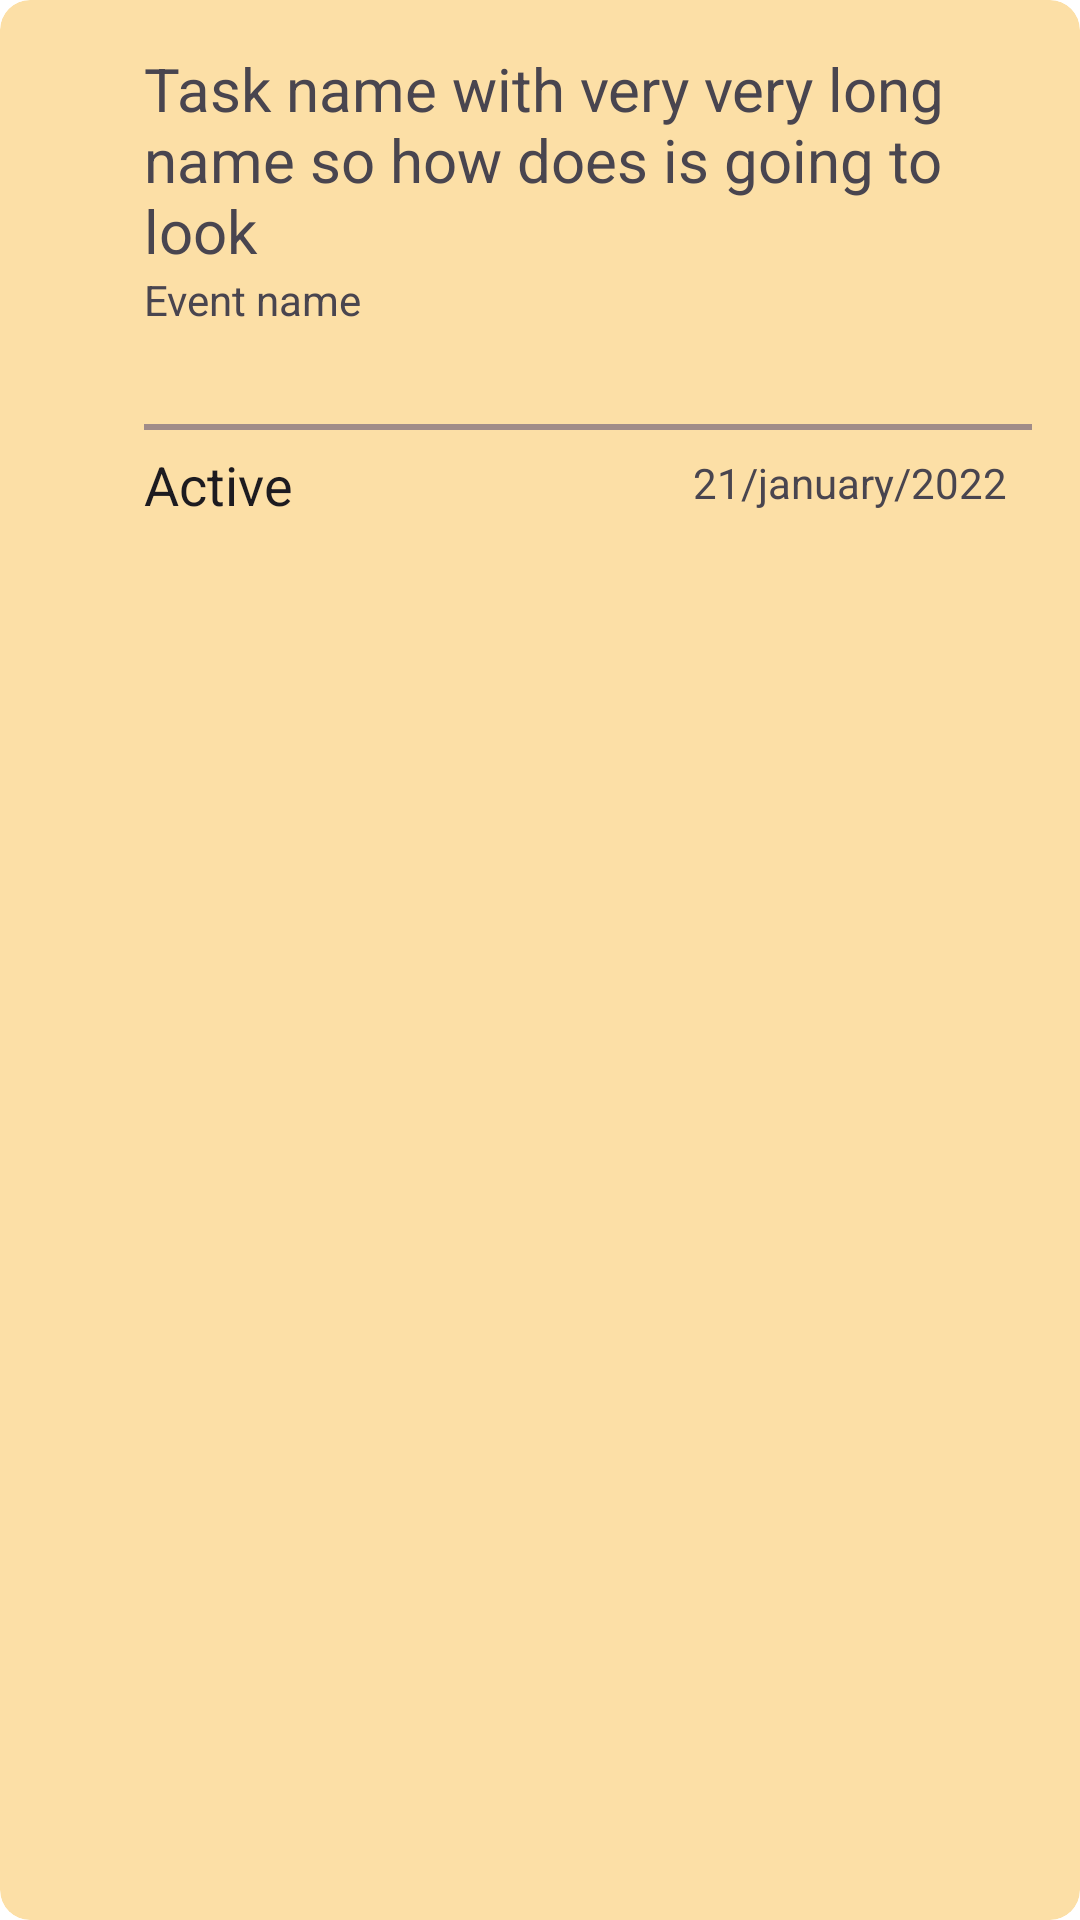

The Android layout XML behind this screen, and the referenced resources:
<!-- AndroidManifest.xml: application theme Theme.WeGotCups -->
<!-- res/layout/card_task_view.xml -->
<?xml version="1.0" encoding="utf-8"?>
<com.google.android.material.card.MaterialCardView xmlns:android="http://schemas.android.com/apk/res/android"
    xmlns:app="http://schemas.android.com/apk/res-auto"
    xmlns:tools="http://schemas.android.com/tools"
    style="@style/Widget.Material3.CardView.Filled"
    android:layout_width="match_parent"
    android:layout_height="wrap_content"
    android:layout_marginTop="4dp"
    android:checkable="true"
    android:clickable="true"
    android:focusable="true"
    android:padding="16dp"
    app:cardBackgroundColor="@color/md_theme_dark_onTertiaryContainer"
    app:cardCornerRadius="10dp">

    <androidx.constraintlayout.widget.ConstraintLayout
        android:layout_width="match_parent"
        android:layout_height="match_parent"
        android:padding="16dp"
        android:paddingStart="16dp"
        android:paddingEnd="16dp">


        <TextView
            android:id="@+id/task_name"
            android:layout_width="match_parent"
            android:layout_height="wrap_content"
            android:layout_marginStart="32dp"
            android:layout_marginEnd="8dp"
            android:text="Task name with very very long name so how does is going to look"
            android:textSize="20sp"
            app:layout_constraintEnd_toEndOf="parent"
            app:layout_constraintStart_toStartOf="parent"
            app:layout_constraintTop_toTopOf="parent" />

        <TextView
            android:id="@+id/event_name"
            android:layout_width="wrap_content"
            android:layout_height="wrap_content"
            android:layout_marginStart="32dp"
            android:text="Event name"
            app:layout_constraintStart_toStartOf="parent"
            app:layout_constraintTop_toBottomOf="@+id/task_name" />


        <View
            android:id="@+id/line"
            android:layout_width="wrap_content"
            android:layout_height="2dp"
            android:layout_marginStart="64dp"
            android:layout_marginTop="32dp"
            android:background="@color/md_theme_dark_outline"
            app:layout_constraintEnd_toEndOf="parent"
            app:layout_constraintStart_toStartOf="parent"
            app:layout_constraintTop_toBottomOf="@+id/event_name" />

        <TextView
            android:id="@+id/task_date"
            android:layout_width="wrap_content"
            android:layout_height="wrap_content"
            android:layout_marginTop="8dp"
            android:layout_marginEnd="8dp"
            android:text="21/january/2022"
            app:layout_constraintEnd_toEndOf="parent"
            app:layout_constraintTop_toBottomOf="@+id/line" />

        <TextView
            android:id="@+id/progress"
            style="@android:style/Widget.TextView.PopupMenu"
            android:layout_width="wrap_content"
            android:layout_height="wrap_content"
            android:layout_marginStart="32dp"
            android:layout_marginTop="6dp"
            android:text="Active"
            app:layout_constraintStart_toStartOf="parent"
            app:layout_constraintTop_toBottomOf="@+id/line" />

    </androidx.constraintlayout.widget.ConstraintLayout>
</com.google.android.material.card.MaterialCardView>
<!-- resources referenced by this layout -->
<resources>
  <color name="md_theme_dark_onTertiaryContainer">#FCDFA6</color>
  <color name="md_theme_dark_outline">#A08C89</color>
  <style name="Theme.WeGotCups" parent="Base.Theme.WeGotCups" />
  <style name="Base.Theme.WeGotCups" parent="Theme.Material3.Light.NoActionBar">
          <item name="colorPrimary">@color/md_theme_light_primary</item>
          <item name="colorOnPrimary">@color/md_theme_light_onPrimary</item>
          <item name="colorPrimaryContainer">@color/md_theme_light_primaryContainer</item>
          <item name="colorOnPrimaryContainer">@color/md_theme_light_onPrimaryContainer</item>
          <item name="colorSecondary">@color/md_theme_light_secondary</item>
          <item name="colorOnSecondary">@color/md_theme_light_onSecondary</item>
          <item name="colorSecondaryContainer">@color/md_theme_light_secondaryContainer</item>
          <item name="colorOnSecondaryContainer">@color/md_theme_light_onSecondaryContainer</item>
          <item name="colorTertiary">@color/md_theme_light_tertiary</item>
          <item name="colorOnTertiary">@color/md_theme_light_onTertiary</item>
          <item name="colorTertiaryContainer">@color/md_theme_light_tertiaryContainer</item>
          <item name="colorOnTertiaryContainer">@color/md_theme_light_onTertiaryContainer</item>
          <item name="colorError">@color/md_theme_light_error</item>
          <item name="colorErrorContainer">@color/md_theme_light_errorContainer</item>
          <item name="colorOnError">@color/md_theme_light_onError</item>
          <item name="colorOnErrorContainer">@color/md_theme_light_onErrorContainer</item>
          <item name="android:colorBackground">@color/md_theme_light_background</item>
          <item name="colorOnBackground">@color/md_theme_light_onBackground</item>
          <item name="colorSurface">@color/md_theme_light_surface</item>
          <item name="colorOnSurface">@color/md_theme_light_onSurface</item>
          <item name="colorSurfaceVariant">@color/md_theme_light_surfaceVariant</item>
          <item name="colorOnSurfaceVariant">@color/md_theme_light_onSurfaceVariant</item>
          <item name="colorOutline">@color/md_theme_light_outline</item>
          <item name="colorOnSurfaceInverse">@color/md_theme_light_inverseOnSurface</item>
          <item name="colorSurfaceInverse">@color/md_theme_light_inverseSurface</item>
          <item name="colorPrimaryInverse">@color/md_theme_light_inversePrimary</item>
      </style>
  <color name="md_theme_light_primary">#B62319</color>
  <color name="md_theme_light_onPrimary">#FFFFFF</color>
  <color name="md_theme_light_primaryContainer">#FFDAD5</color>
  <color name="md_theme_light_onPrimaryContainer">#410000</color>
  <color name="md_theme_light_secondary">#775652</color>
  <color name="md_theme_light_onSecondary">#FFFFFF</color>
  <color name="md_theme_light_secondaryContainer">#FFDAD5</color>
  <color name="md_theme_light_onSecondaryContainer">#2C1512</color>
  <color name="md_theme_light_tertiary">#705C2E</color>
  <color name="md_theme_light_onTertiary">#FFFFFF</color>
  <color name="md_theme_light_tertiaryContainer">#FCDFA6</color>
  <color name="md_theme_light_onTertiaryContainer">#251A00</color>
  <color name="md_theme_light_error">#BA1A1A</color>
  <color name="md_theme_light_errorContainer">#FFDAD6</color>
  <color name="md_theme_light_onError">#FFFFFF</color>
  <color name="md_theme_light_onErrorContainer">#410002</color>
  <color name="md_theme_light_background">#FFFFFF</color>
  <color name="md_theme_light_onBackground">#201A19</color>
  <color name="md_theme_light_surface">#FFFBFF</color>
  <color name="md_theme_light_onSurface">#201A19</color>
  <color name="md_theme_light_surfaceVariant">#F5DDDA</color>
  <color name="md_theme_light_onSurfaceVariant">#534341</color>
  <color name="md_theme_light_outline">#857370</color>
  <color name="md_theme_light_inverseOnSurface">#FBEEEC</color>
  <color name="md_theme_light_inverseSurface">#362F2E</color>
  <color name="md_theme_light_inversePrimary">#FFB4A9</color>
</resources>
